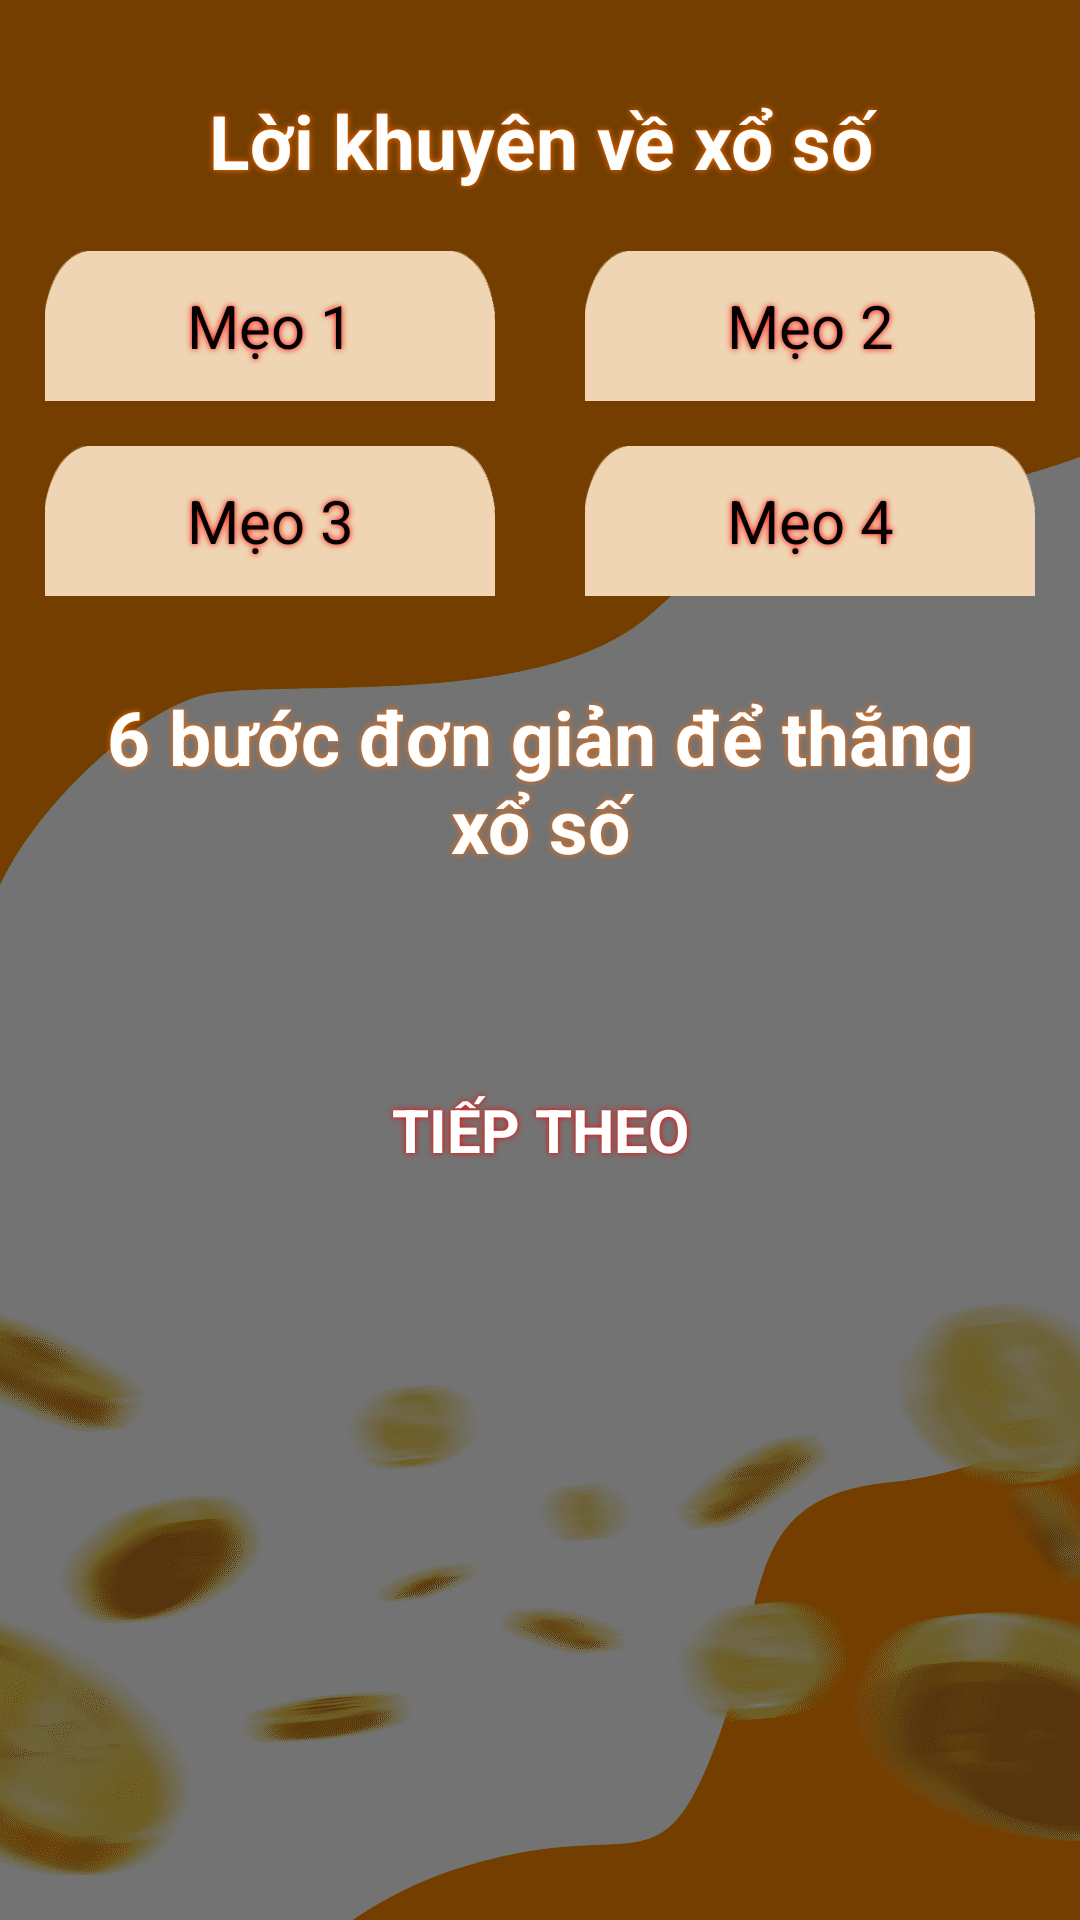

Here is an Android app screen rendered from its layout file. Give the layout XML and the strings, colors and styles it references.
<!-- AndroidManifest.xml: application theme Theme.VietLotterEleven -->
<!-- res/layout/activity_content_page.xml -->
<?xml version="1.0" encoding="utf-8"?>
<LinearLayout xmlns:android="http://schemas.android.com/apk/res/android"
    xmlns:app="http://schemas.android.com/apk/res-auto"
    xmlns:tools="http://schemas.android.com/tools"
    android:layout_width="match_parent"
    android:layout_height="match_parent"
    android:orientation="vertical"
    android:background="@drawable/bg11"
    tools:context=".ContentPage">

    <RelativeLayout
        android:layout_width="match_parent"
        android:layout_height="match_parent">

        <TextView
            android:id="@+id/tv1"
            android:layout_width="match_parent"
            android:layout_height="wrap_content"
            android:text="Lời khuyên về xổ số"
            android:gravity="center"
            android:layout_marginHorizontal="20dp"
            android:layout_marginTop="30dp"
            android:textSize="25dp"
            android:textColor="@color/white"
            android:textStyle="bold"
            android:shadowColor="#FF6D00"
            android:shadowRadius="5"/>

        <LinearLayout
            android:id="@+id/l1"
            android:layout_width="match_parent"
            android:layout_height="wrap_content"
            android:orientation="horizontal"
            android:gravity="center"
            android:layout_marginTop="20dp"
            android:layout_below="@id/tv1">

            <TextView
                android:id="@+id/btn11"
                android:layout_width="150dp"
                android:layout_height="50dp"
                android:layout_marginRight="15dp"
                android:text="Mẹo 1"
                android:gravity="center"
                android:textColor="@color/black"
                android:textSize="20dp"
                android:background="@drawable/tabbar02"
                android:shadowRadius="5"
                android:shadowColor="#FD0000"
                android:backgroundTint="#EFD5B3"/>

            <TextView
                android:id="@+id/btn22"
                android:layout_width="150dp"
                android:layout_height="50dp"
                android:layout_marginLeft="15dp"
                android:text="Mẹo 2"
                android:gravity="center"
                android:textColor="@color/black"
                android:textSize="20dp"
                android:background="@drawable/tabbar02"
                android:shadowRadius="5"
                android:shadowColor="#FD0000"
                android:backgroundTint="#EFD5B3"/>
        </LinearLayout>

        <LinearLayout
            android:id="@+id/l2"
            android:layout_width="match_parent"
            android:layout_height="wrap_content"
            android:orientation="horizontal"
            android:gravity="center"
            android:layout_marginTop="15dp"
            android:layout_below="@id/l1">

            <TextView
                android:id="@+id/btn33"
                android:layout_width="150dp"
                android:layout_height="50dp"
                android:layout_marginRight="15dp"
                android:text="Mẹo 3"
                android:gravity="center"
                android:textColor="@color/black"
                android:textSize="20dp"
                android:background="@drawable/tabbar02"
                android:shadowRadius="5"
                android:shadowColor="#FD0000"
                android:backgroundTint="#EFD5B3"/>

            <TextView
                android:id="@+id/btn44"
                android:layout_width="150dp"
                android:layout_height="50dp"
                android:layout_marginLeft="15dp"
                android:text="Mẹo 4"
                android:gravity="center"
                android:textColor="@color/black"
                android:textSize="20dp"
                android:background="@drawable/tabbar02"
                android:shadowRadius="5"
                android:shadowColor="#FD0000"
                android:backgroundTint="#EFD5B3"/>
        </LinearLayout>

        <ScrollView
            android:layout_width="match_parent"
            android:layout_height="match_parent"
            android:layout_below="@id/l2">

            <RelativeLayout
                android:layout_width="match_parent"
                android:layout_height="match_parent">

                <TextView
                    android:id="@+id/tv2"
                    android:layout_width="match_parent"
                    android:layout_height="wrap_content"
                    android:layout_marginHorizontal="20dp"
                    android:layout_marginTop="30dp"
                    android:gravity="center"
                    android:text="6 bước đơn giản để thắng xổ số"
                    android:textColor="@color/white"
                    android:textSize="25dp"
                    android:textStyle="bold"
                    android:shadowColor="#FF6D00"
                    android:shadowRadius="5" />

        <androidx.recyclerview.widget.RecyclerView
            android:id="@+id/recyclerItems"
            android:layout_width="match_parent"
            android:layout_height="wrap_content"
            android:layout_gravity="center"
            android:layout_marginHorizontal="20dp"
            android:layout_marginTop="20dp"
            android:background="@drawable/customborder3"
            android:backgroundTint="#D50000"
            android:paddingTop="10dp"
            android:paddingBottom="10dp"
            app:layout_constraintBottom_toBottomOf="parent"
            app:layout_constraintHorizontal_bias="0.0"
            app:layout_constraintLeft_toLeftOf="parent"
            app:layout_constraintRight_toRightOf="parent"
            app:layout_constraintTop_toTopOf="parent"
            app:layout_constraintVertical_bias="0.499"
            android:layout_below="@id/tv2"/>

                <TextView
                    android:id="@+id/btnB"
                    android:layout_width="150dp"
                    android:layout_height="50dp"
                    android:layout_below="@id/recyclerItems"
                    android:layout_centerInParent="true"
                    android:layout_marginHorizontal="20dp"
                    android:layout_marginTop="20dp"
                    android:layout_marginBottom="20dp"
                    android:background="@drawable/tabbar"
                    android:contentDescription="@string/button11"
                    android:gravity="center"
                    android:shadowColor="#FB0000"
                    android:shadowRadius="5"
                    android:text="TIẾP THEO"
                    android:textColor="@color/white"
                    android:textSize="20dp"
                    android:textStyle="bold" />

            </RelativeLayout>
        </ScrollView>
    </RelativeLayout>
</LinearLayout>
<!-- resources referenced by this layout -->
<resources>
  <!-- drawable bg11: png bitmap (drawable, 41262 bytes) -->
  <!-- drawable tabbar02: png bitmap (drawable, 5047 bytes) -->
  <string name="button11">next_button</string>
  <style name="Theme.VietLotterEleven" parent="Theme.MaterialComponents.DayNight.NoActionBar">
          
          <item name="colorPrimary">@color/purple_500</item>
          <item name="colorPrimaryVariant">@color/purple_700</item>
          <item name="colorOnPrimary">@color/white</item>
          
          <item name="colorSecondary">@color/teal_200</item>
          <item name="colorSecondaryVariant">@color/teal_700</item>
          <item name="colorOnSecondary">@color/black</item>
          
          <item name="android:statusBarColor" tools:targetApi="l">?attr/colorPrimaryVariant</item>
          
      </style>
  <!-- not gathered from this repository: default colours our renderer supplied (Android Studio template values) -->
  <color name="purple_500">#FF6200EE</color>
  <color name="purple_700">#FF3700B3</color>
  <color name="teal_200">#FF03DAC5</color>
  <color name="teal_700">#FF018786</color>
  <color name="black">#FF000000</color>
  <color name="white">#FFFFFFFF</color>
</resources>
